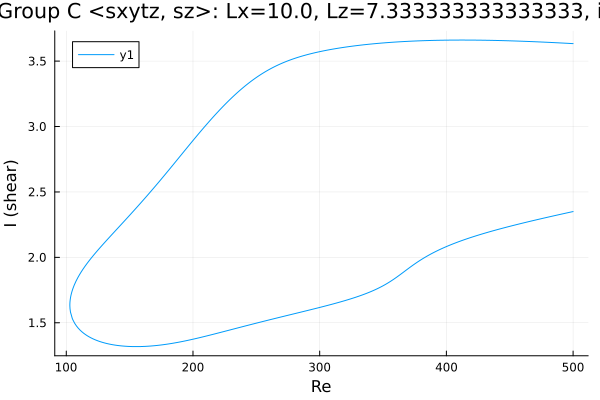

Data behind this chart, as committed beside it:
Re, shear
500.0, 3.634
498.7, 3.634
497.3, 3.635
495.9, 3.636
494.5, 3.636
493.1, 3.637
491.6, 3.638
490.2, 3.639
488.8, 3.639
487.4, 3.64
486, 3.641
484.6, 3.641
483.2, 3.642
481.7, 3.643
480.3, 3.643
478.9, 3.644
477.5, 3.645
476.1, 3.645
474.7, 3.646
473.3, 3.647
471.8, 3.647
470.4, 3.648
469, 3.648
467.6, 3.649
466.2, 3.649
464.8, 3.65
463.4, 3.651
461.9, 3.651
460.5, 3.652
459.1, 3.652
457.7, 3.653
456.3, 3.653
454.9, 3.653
454.6, 3.654
453.2, 3.654
451.8, 3.654
450.3, 3.655
448.9, 3.655
447.5, 3.656
446.1, 3.656
444.7, 3.656
443.3, 3.657
441.9, 3.657
440.4, 3.657
439, 3.658
437.6, 3.658
436.2, 3.658
434.8, 3.659
433.4, 3.659
432.9, 3.659
431.5, 3.659
430.1, 3.659
428.6, 3.66
427.2, 3.66
425.8, 3.66
424.4, 3.66
423, 3.66
421.6, 3.66
420.2, 3.661
418.7, 3.661
... 571 more rows
